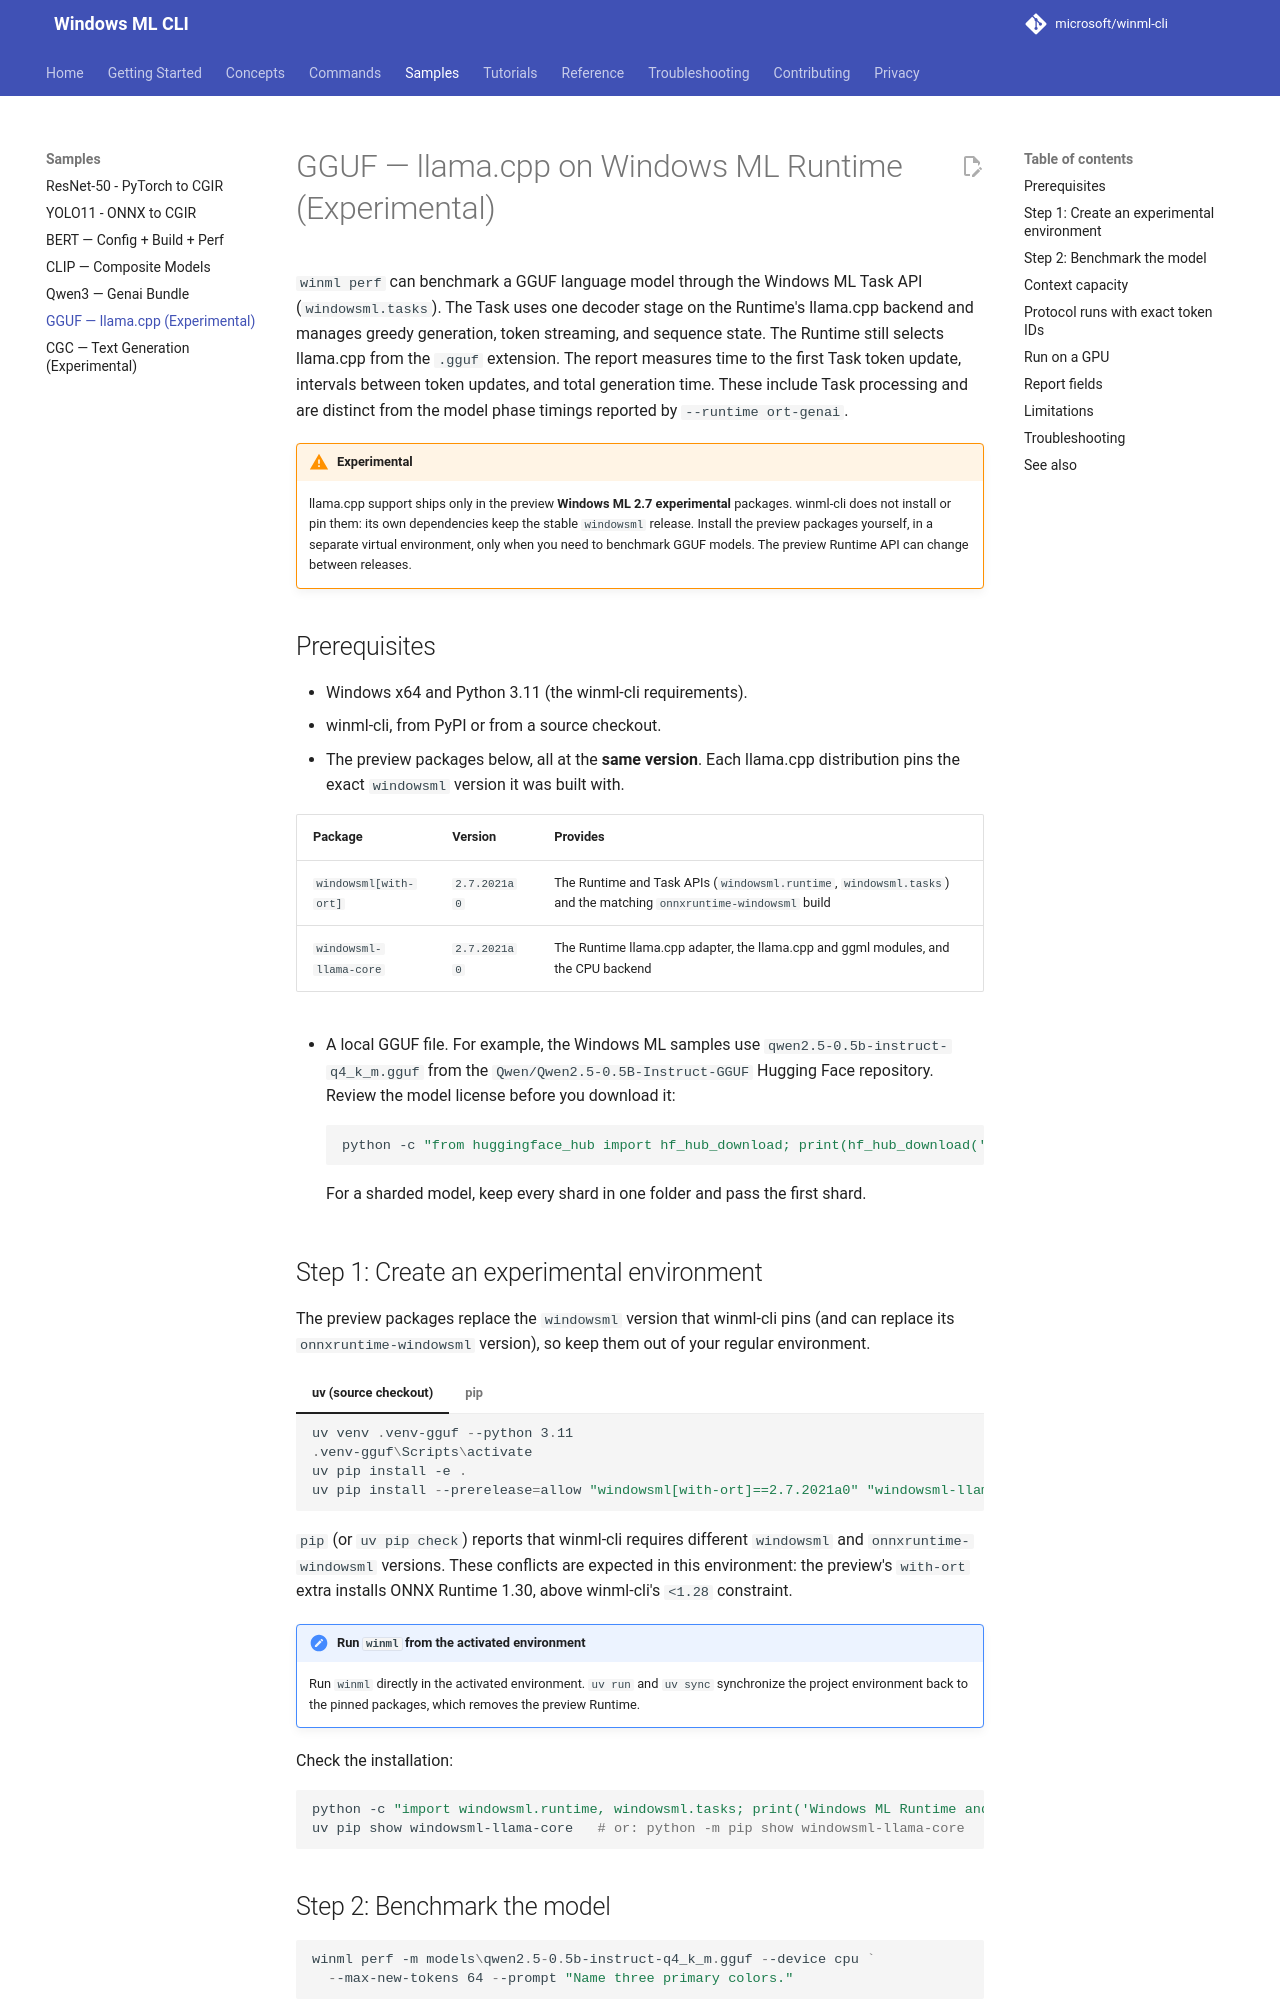

repository: microsoft/winml-cli · page: 0.5/samples/gguf-llama-perf/index.html · generator: mkdocs

# GGUF — llama.cpp on Windows ML Runtime (Experimental)

`winml perf` can benchmark a GGUF language model through the Windows ML Task API
(`windowsml.tasks`). The Task uses one decoder stage on the Runtime's llama.cpp
backend and manages greedy generation, token streaming, and sequence state. The
Runtime still selects llama.cpp from the `.gguf` extension. The report measures
time to the first Task token update, intervals between token updates, and total
generation time. These include Task processing and are distinct from the model
phase timings reported by `--runtime ort-genai`.

!!! warning "Experimental"
    llama.cpp support ships only in the preview **Windows ML 2.7 experimental**
    packages. winml-cli does not install or pin them: its own dependencies keep the
    stable `windowsml` release. Install the preview packages yourself, in a separate
    virtual environment, only when you need to benchmark GGUF models. The preview
    Runtime API can change between releases.

## Prerequisites

- Windows x64 and Python 3.14 (the winml-cli requirements).
- winml-cli, from PyPI or from a source checkout.
- The preview packages below, all at the **same version**. Each llama.cpp
  distribution pins the exact `windowsml` version it was built with.

| Package | Version | Provides |
|---|---|---|
| `windowsml[with-ort]` | `2.7.2021a0` | The Runtime and Task APIs (`windowsml.runtime`, `windowsml.tasks`) and the matching `onnxruntime-windowsml` build |
| `windowsml-llama-core` | `2.7.2021a0` | The Runtime llama.cpp adapter, the llama.cpp and ggml modules, and the CPU backend |

- A local GGUF file. For example, the Windows ML samples use
  `qwen2.5-0.5b-instruct-q4_k_m.gguf` from the `Qwen/Qwen2.5-0.5B-Instruct-GGUF`
  Hugging Face repository. Review the model license before you download it:

    ```powershell
    python -c "from huggingface_hub import hf_hub_download; print(hf_hub_download('Qwen/Qwen2.5-0.5B-Instruct-GGUF', 'qwen2.5-0.5b-instruct-q4_k_m.gguf', local_dir='models'))"
    ```

    For a sharded model, keep every shard in one folder and pass the first shard.

## Step 1: Create an experimental environment

The preview packages replace the `windowsml` version that winml-cli pins (and can
replace its `onnxruntime-windowsml` version), so keep them out of your regular
environment.

=== "uv (source checkout)"

    ```powershell
    uv venv .venv-gguf --python 3.14
    .venv-gguf\Scripts\activate
    uv pip install -e .
    uv pip install --prerelease=allow "windowsml[with-ort]==2.7.2021a0" "windowsml-llama-core==2.7.2021a0"
    ```

=== "pip"

    ```powershell
    py -3.14 -m venv .venv-gguf
    .venv-gguf\Scripts\activate
    python -m pip install winml-cli
    python -m pip install --pre "windowsml[with-ort]==2.7.2021a0" "windowsml-llama-core==2.7.2021a0"
    ```

`pip` (or `uv pip check`) reports dependency conflicts when these preview packages
do not match winml-cli's exact `windowsml` and `onnxruntime-windowsml` pins.
These overrides are intentional in this experimental environment.

!!! note "Run `winml` from the activated environment"
    Run `winml` directly in the activated environment. `uv run` and `uv sync`
    synchronize the project environment back to the pinned packages, which removes
    the preview Runtime.

Check the installation:

```powershell
python -c "import windowsml.runtime, windowsml.tasks; print('Windows ML Runtime and Task APIs are available')"
uv pip show windowsml-llama-core   # or: python -m pip show windowsml-llama-core
```
